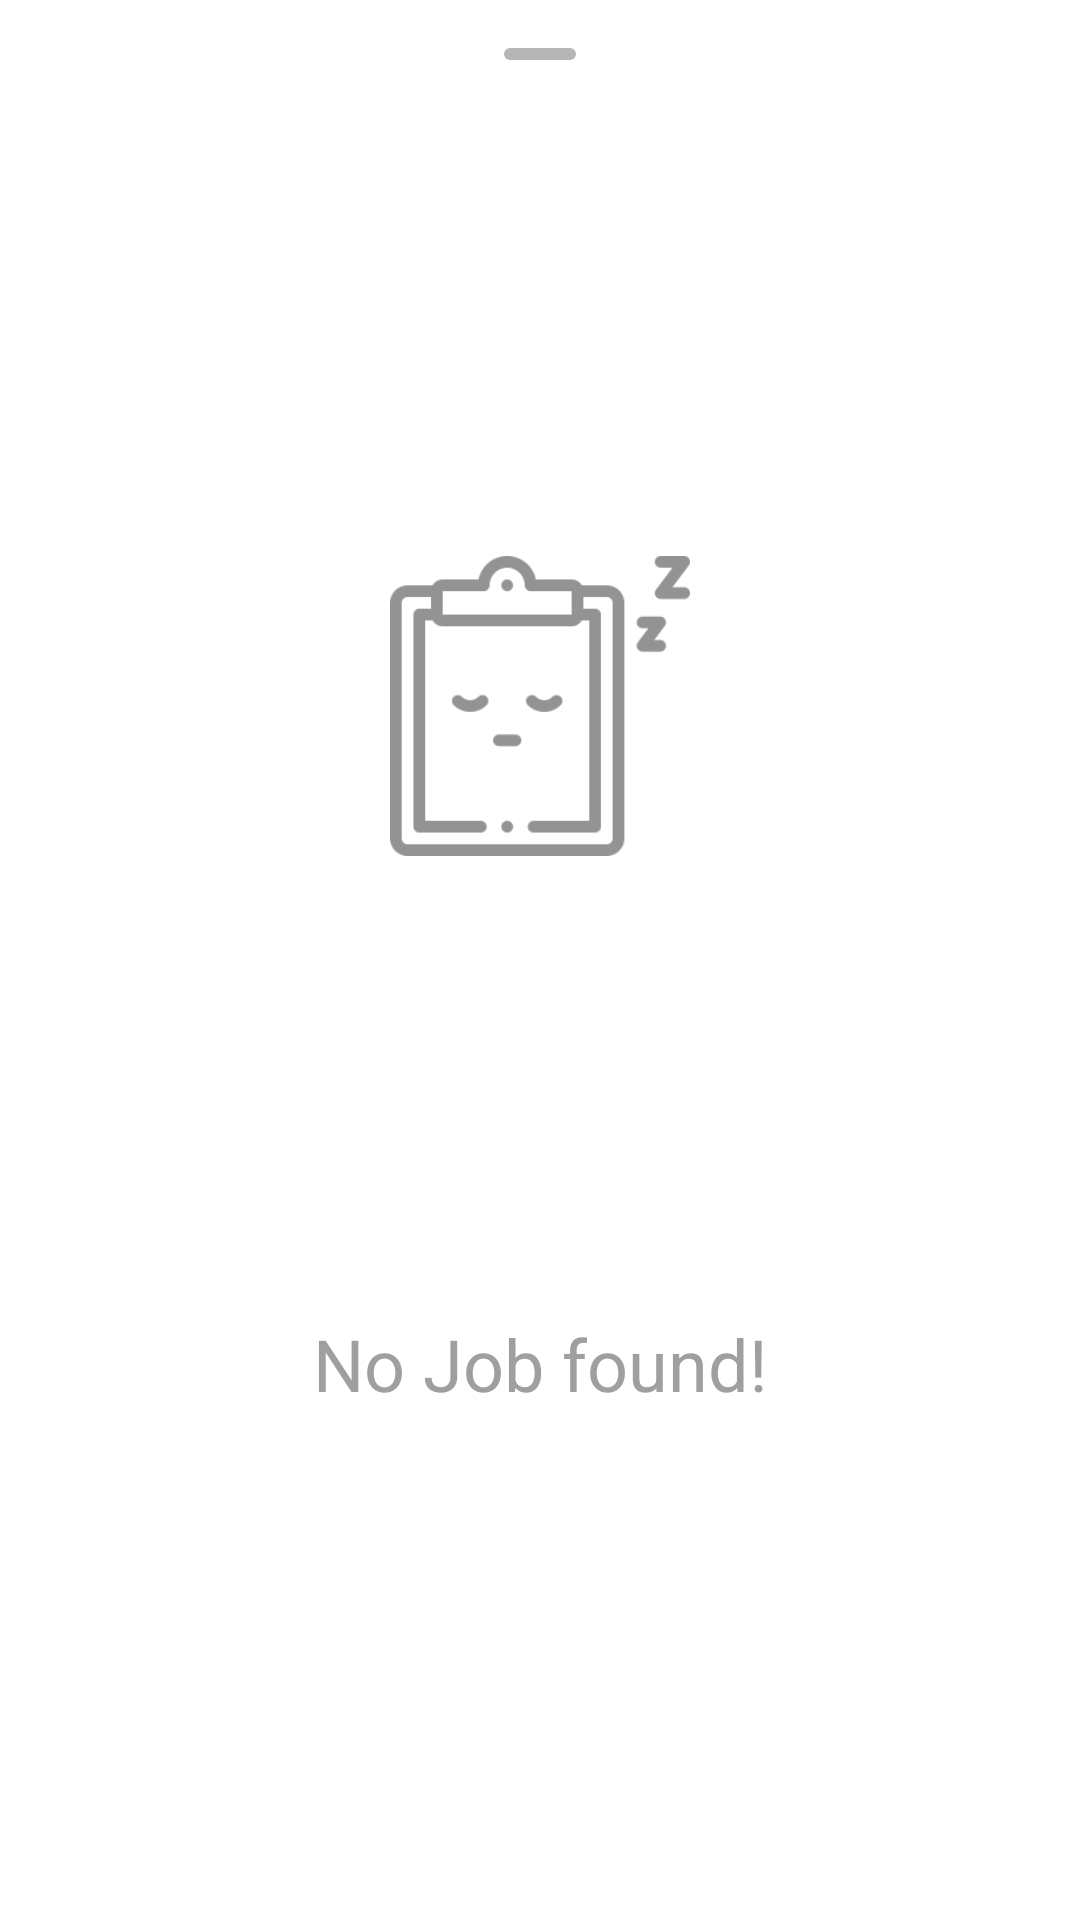

Here is an Android app screen rendered from its layout file. Give the layout XML and the strings, colors and styles it references.
<!-- AndroidManifest.xml: application theme Theme.Wash2GoProject -->
<!-- res/layout/layout_job_bottom_sheet.xml -->
<?xml version="1.0" encoding="utf-8"?>
<androidx.constraintlayout.widget.ConstraintLayout xmlns:android="http://schemas.android.com/apk/res/android"
    xmlns:app="http://schemas.android.com/apk/res-auto"
    xmlns:tools="http://schemas.android.com/tools"
    android:layout_width="match_parent"
    android:layout_height="wrap_content"
    android:padding="16dp">

    <ImageView
        android:id="@+id/imageView8"
        android:layout_width="wrap_content"
        android:layout_height="wrap_content"
        android:visibility="visible"
        app:layout_constraintBottom_toTopOf="@+id/jobRv"
        app:layout_constraintEnd_toEndOf="parent"
        app:layout_constraintHorizontal_bias="0.5"
        app:layout_constraintStart_toStartOf="parent"
        app:layout_constraintTop_toTopOf="parent"
        app:layout_constraintVertical_bias="0.0"
        app:layout_constraintVertical_chainStyle="packed"
        app:srcCompat="@drawable/ic_rectangle_bar" />

    <ImageView
        android:id="@+id/imageView9"
        android:layout_width="100dp"
        android:layout_height="100dp"
        android:layout_marginTop="32dp"
        android:visibility="visible"
        app:layout_constraintBottom_toTopOf="@+id/not_found_tv"
        app:layout_constraintEnd_toEndOf="parent"
        app:layout_constraintHorizontal_bias="0.5"
        app:layout_constraintStart_toStartOf="parent"
        app:layout_constraintTop_toTopOf="parent"
        app:srcCompat="@drawable/no_job_found" />

    <TextView
        android:id="@+id/not_found_tv"
        android:layout_width="wrap_content"
        android:layout_height="wrap_content"
        android:layout_marginTop="16dp"
        android:layout_marginBottom="16dp"
        android:text="No Job found!"
        android:textAppearance="@style/TextAppearance.Material3.HeadlineSmall"
        android:textColor="@color/grey"
        android:visibility="visible"
        app:layout_constraintBottom_toBottomOf="parent"
        app:layout_constraintEnd_toEndOf="parent"
        app:layout_constraintHorizontal_bias="0.5"
        app:layout_constraintStart_toStartOf="parent"
        app:layout_constraintTop_toBottomOf="@+id/imageView9" />

    <androidx.recyclerview.widget.RecyclerView
        android:id="@+id/jobRv"
        android:layout_width="match_parent"
        android:layout_height="wrap_content"
        android:layout_marginTop="16dp"
        android:paddingBottom="20dp"
        android:visibility="visible"
        app:layout_constraintBottom_toBottomOf="parent"
        app:layoutManager="androidx.recyclerview.widget.LinearLayoutManager"
        app:layout_constraintEnd_toEndOf="parent"
        app:layout_constraintHorizontal_bias="0.5"
        app:layout_constraintStart_toStartOf="parent"
        app:layout_constraintTop_toBottomOf="@+id/imageView8" />

    <androidx.constraintlayout.widget.Group
        android:id="@+id/not_found_group"
        android:layout_width="wrap_content"
        android:layout_height="wrap_content"
        android:visibility="visible"
        app:constraint_referenced_ids="imageView9,not_found_tv"
        tools:layout_editor_absoluteX="16dp"
        tools:layout_editor_absoluteY="16dp" />
</androidx.constraintlayout.widget.ConstraintLayout>
<!-- resources referenced by this layout -->
<resources>
  <color name="grey">#EE989898</color>
  <!-- drawable ic_rectangle_bar (drawable) -->
  <?xml version="1.0" encoding="utf-8"?>
  <vector xmlns:android="http://schemas.android.com/apk/res/android"
      android:width="24dp"
      android:height="4dp"
      android:viewportWidth="24"
      android:viewportHeight="4">
      <path
          android:pathData="M2,0L22,0A2,2 0,0 1,24 2L24,2A2,2 0,0 1,22 4L2,4A2,2 0,0 1,0 2L0,2A2,2 0,0 1,2 0z"
          android:fillColor="#B6B6B6"/>
  </vector>
  <!-- drawable no_job_found: png bitmap (drawable, 7674 bytes) -->
  <style name="Theme.Wash2GoProject" parent="Theme.MaterialComponents.Light.NoActionBar">
          
          <item name="colorPrimary">@color/blue_500</item>
          <item name="colorPrimaryVariant">@color/blue_500</item>
          <item name="colorOnPrimary">@color/white</item>
          
          <item name="colorSecondary">@color/blue_200</item>
          <item name="colorSecondaryVariant">@color/teal_700</item>
          <item name="colorOnSecondary">@color/black</item>
          
          <item name="android:statusBarColor" tools:targetApi="l">?attr/colorPrimaryVariant</item>
          
      </style>
  <color name="blue_500">#00719e</color>
  <color name="white">#FFFFFFFF</color>
  <color name="blue_200">#54d0ff</color>
  <color name="teal_700">#FF018786</color>
  <color name="black">#FF000000</color>
</resources>
